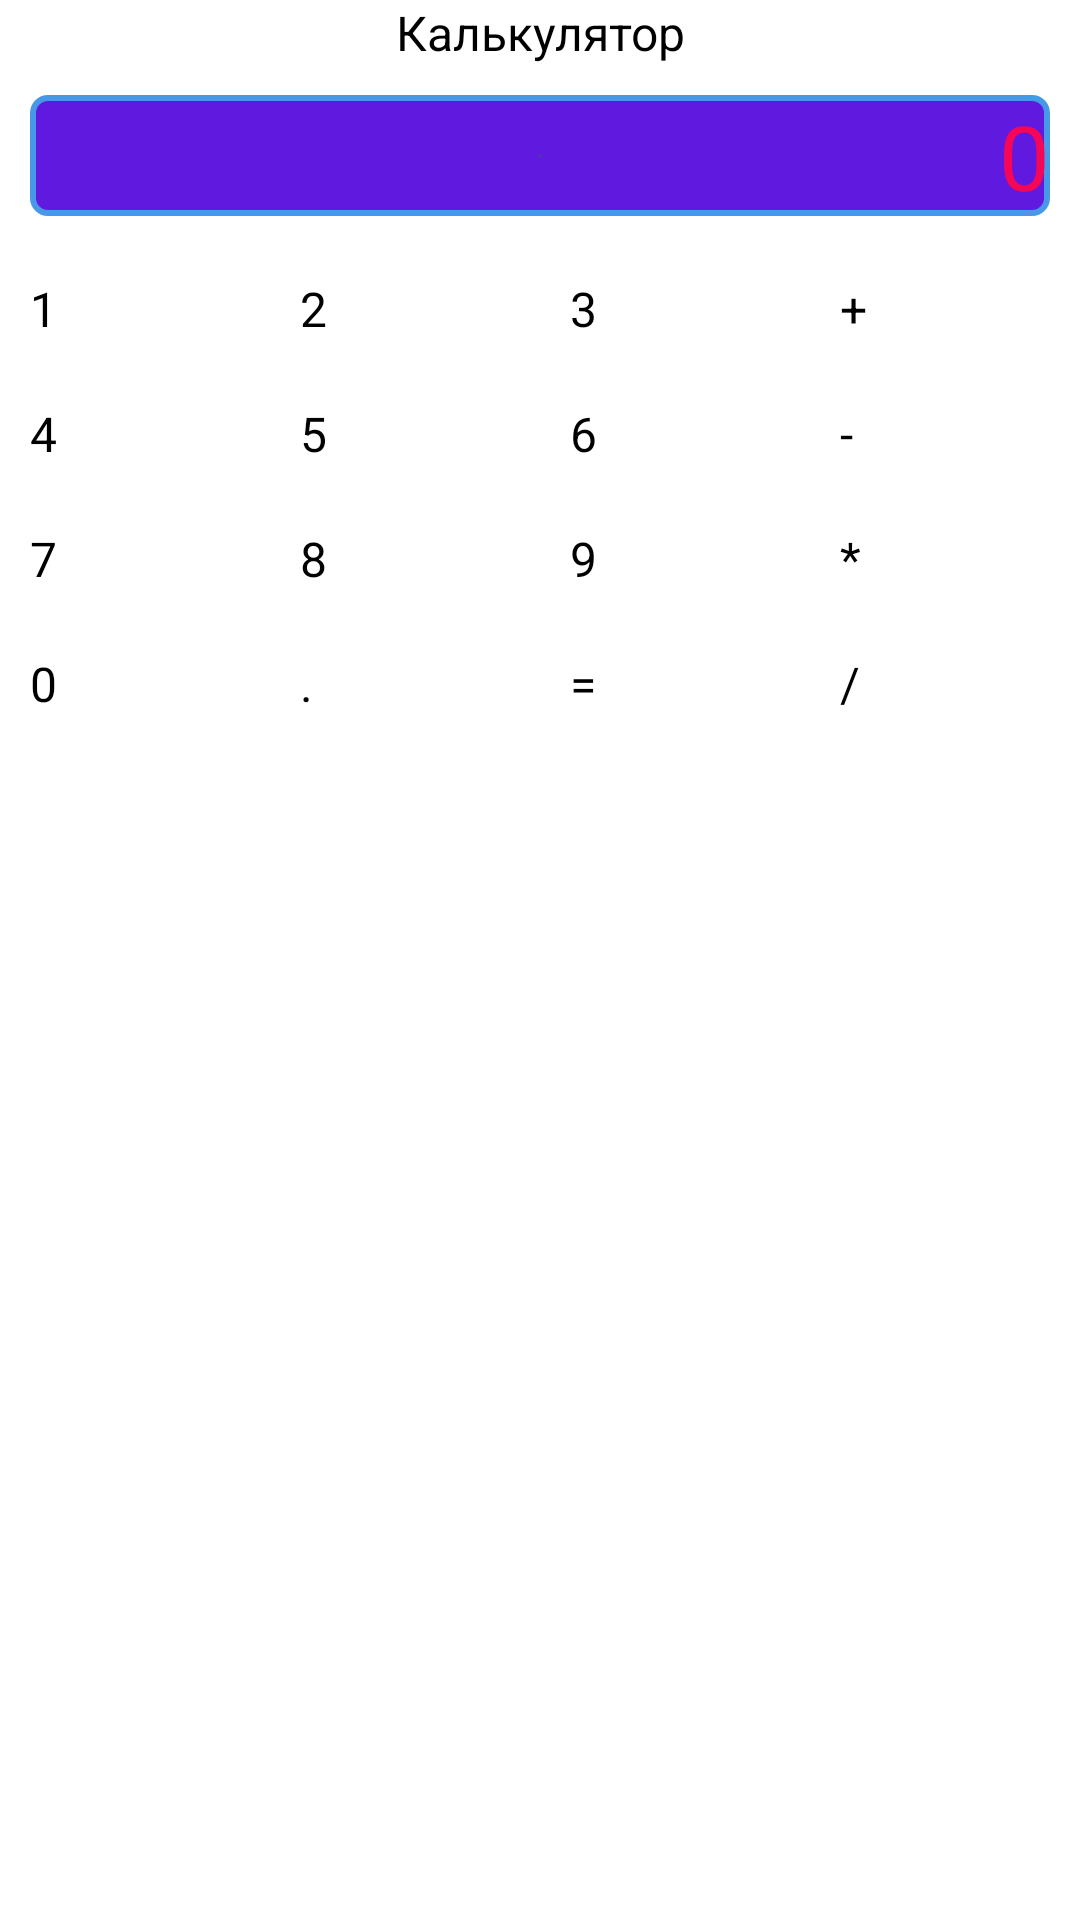

Here is an Android app screen rendered from its layout file. Give the layout XML and the strings, colors and styles it references.
<!-- AndroidManifest.xml: application theme Theme.MyCalculator -->
<!-- res/layout/activity_main.xml -->
<?xml version="1.0" encoding="utf-8"?>
<FrameLayout xmlns:android="http://schemas.android.com/apk/res/android"
    xmlns:app="http://schemas.android.com/apk/res-auto"
    xmlns:tools="http://schemas.android.com/tools"
    android:layout_width="match_parent"
    android:layout_height="match_parent"
    tools:context=".MainActivity">

    <androidx.appcompat.widget.AppCompatImageView
        android:layout_width="match_parent"
        android:layout_height="match_parent"
        app:srcCompat="@drawable/ic_launcher_background"
        android:scaleType="centerCrop"/>

    <LinearLayout
        android:layout_width="match_parent"
        android:layout_height="match_parent"
        android:orientation="vertical">



        <TextView
            android:layout_width="match_parent"
            android:layout_height="wrap_content"
            android:gravity="center"
            android:text="Калькулятор"
            android:textSize="16sp" />

        <TextView
            android:id="@+id/result_textview"
            android:layout_width="match_parent"
            android:layout_height="wrap_content"
            android:gravity="right"
            android:text="0"
            android:layout_margin="10dp"
            android:textColor="#F60657"
            android:background="@drawable/result_text_style"
            android:textSize="30sp" />

        <LinearLayout
            android:layout_width="match_parent"
            android:layout_height="wrap_content"
            android:orientation="horizontal">

            <Button
                android:id="@+id/button_1"
                android:layout_width="0dp"
                android:layout_height="wrap_content"
                android:layout_margin="10dp"
                android:layout_weight="1"
                android:text="1"
                android:textSize="16sp" />

            <Button
                android:id="@+id/button_2"
                android:layout_width="0dp"
                android:layout_height="wrap_content"
                android:layout_margin="10dp"
                android:layout_weight="1"
                android:text="2"
                android:textSize="16sp" />


            <Button
                android:id="@+id/button_3"
                android:layout_width="0dp"
                android:layout_height="wrap_content"
                android:layout_margin="10dp"
                android:layout_weight="1"
                android:text="3"
                android:textSize="16sp" />

            <Button
                android:id="@+id/button_add"
                android:layout_width="0dp"
                android:layout_height="wrap_content"
                android:layout_margin="10dp"
                android:layout_weight="1"
                android:text="+"
                android:textSize="16sp" />
        </LinearLayout>

        <LinearLayout
            android:layout_width="match_parent"
            android:layout_height="wrap_content"
            android:orientation="horizontal">

            <Button
                android:id="@+id/button_4"
                android:layout_width="0dp"
                android:layout_height="wrap_content"
                android:layout_margin="10dp"
                android:layout_weight="1"
                android:text="4"
                android:textSize="16sp" />

            <Button
                android:id="@+id/button_5"
                android:layout_width="0dp"
                android:layout_height="wrap_content"
                android:layout_margin="10dp"
                android:layout_weight="1"
                android:text="5"
                android:textSize="16sp" />

            <Button
                android:id="@+id/button_6"
                android:layout_width="0dp"
                android:layout_height="wrap_content"
                android:layout_margin="10dp"
                android:layout_weight="1"
                android:text="6"
                android:textSize="16sp" />
            <Button
                android:id="@+id/button_sub"
                android:layout_width="0dp"
                android:layout_height="wrap_content"
                android:layout_margin="10dp"
                android:layout_weight="1"
                android:text="-"
                android:textSize="16sp" />
        </LinearLayout>

        <LinearLayout
            android:layout_width="match_parent"
            android:layout_height="wrap_content"
            android:orientation="horizontal">

            <Button
                android:id="@+id/button_7"
                android:layout_width="0dp"
                android:layout_height="wrap_content"
                android:layout_margin="10dp"
                android:layout_weight="1"
                android:text="7"
                android:textSize="16sp" />

            <Button
                android:id="@+id/button_8"
                android:layout_width="0dp"
                android:layout_height="wrap_content"
                android:layout_margin="10dp"
                android:layout_weight="1"
                android:text="8"
                android:textSize="16sp" />

            <Button
                android:id="@+id/button_9"
                android:layout_width="0dp"
                android:layout_height="wrap_content"
                android:layout_margin="10dp"
                android:layout_weight="1"
                android:text="9"
                android:textSize="16sp" />
            <Button
                android:id="@+id/button_mult"
                android:layout_width="0dp"
                android:layout_height="wrap_content"
                android:layout_margin="10dp"
                android:layout_weight="1"
                android:text="*"
                android:textSize="16sp" />
        </LinearLayout>
        <LinearLayout
            android:layout_width="match_parent"
            android:layout_height="wrap_content"
            android:orientation="horizontal">

            <Button
                android:id="@+id/button_0"
                android:layout_width="0dp"
                android:layout_height="wrap_content"
                android:layout_margin="10dp"
                android:layout_weight="1"
                android:text="0"
                android:textSize="16sp" />

            <Button
                android:id="@+id/button_point"
                android:layout_width="0dp"
                android:layout_height="wrap_content"
                android:layout_margin="10dp"
                android:layout_weight="1"
                android:text="."
                android:textSize="16sp" />

            <Button
                android:id="@+id/button_eq"
                android:layout_width="0dp"
                android:layout_height="wrap_content"
                android:layout_margin="10dp"
                android:layout_weight="1"
                android:text="="
                android:textSize="16sp" />
            <Button
                android:id="@+id/button_div"
                android:layout_width="0dp"
                android:layout_height="wrap_content"
                android:layout_margin="10dp"
                android:layout_weight="1"
                android:text="/"
                android:textSize="16sp" />
        </LinearLayout>
    </LinearLayout>
</FrameLayout>
<!-- resources referenced by this layout -->
<resources>
  <!-- drawable result_text_style (drawable) -->
  <shape xmlns:android="http://schemas.android.com/apk/res/android"
      android:thickness="0dp"
      android:shape="rectangle">
      <stroke android:width="2dp"
          android:color="#4799E8"/>
      <corners android:radius="5dp" />
      <gradient
          android:startColor="#35740E"
          android:endColor="#6019DF"
          android:type="radial"
          android:angle="270"/>
  </shape>
</resources>
